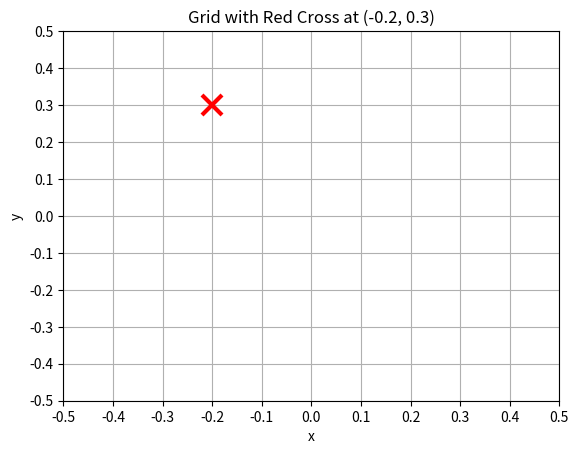

Python code for this plot:
import matplotlib.pyplot as plt
import numpy as np

# Create the figure and axis
fig, ax = plt.subplots()

# Set the x and y limits
ax.set_xlim([-0.5, 0.5])
ax.set_ylim([-0.5, 0.5])

# Add grid lines
ax.grid(True)

# Optionally, set ticks to be more specific (here 11 ticks from -0.5 to 0.5)
ax.set_xticks(np.linspace(-0.5, 0.5, 11))
ax.set_yticks(np.linspace(-0.5, 0.5, 11))

# Plot a red cross at (0,0)
ax.plot(-0.2, 0.3, 'rx', markersize=15, markeredgewidth=3)

plt.xlabel('x')
plt.ylabel('y')
plt.title('Grid with Red Cross at (-0.2, 0.3)')
plt.show()
